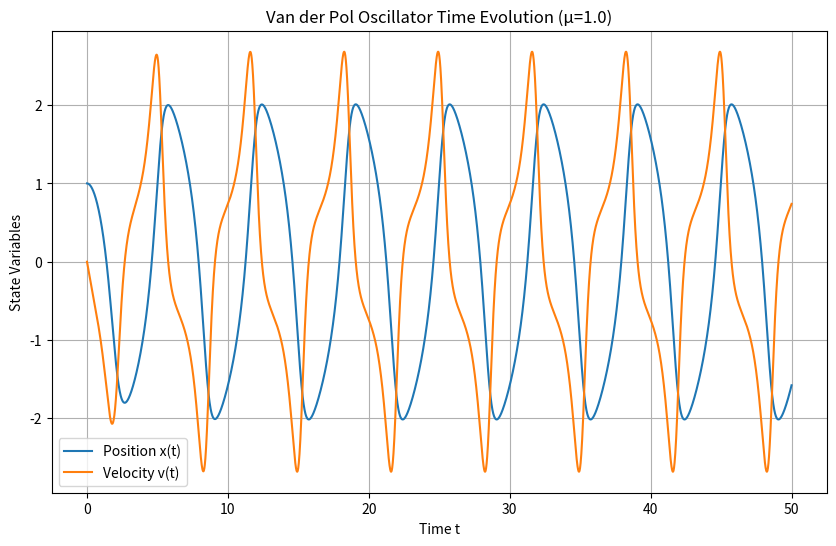
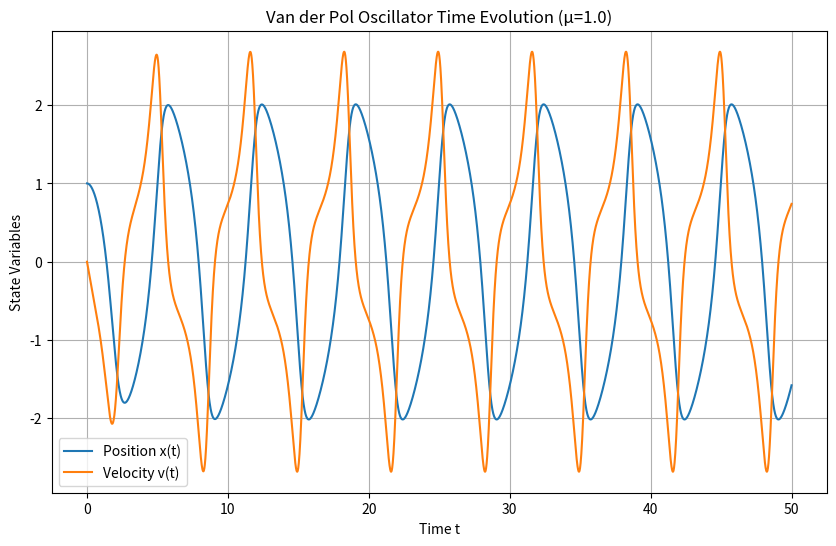
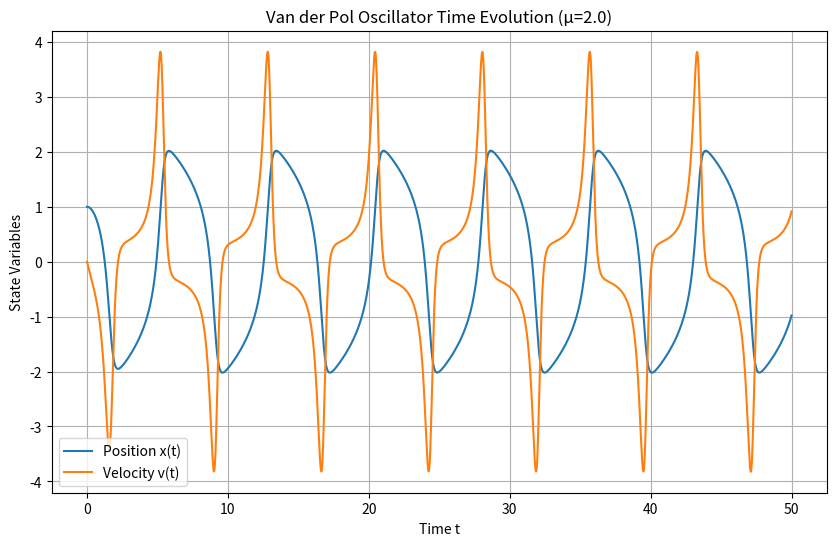
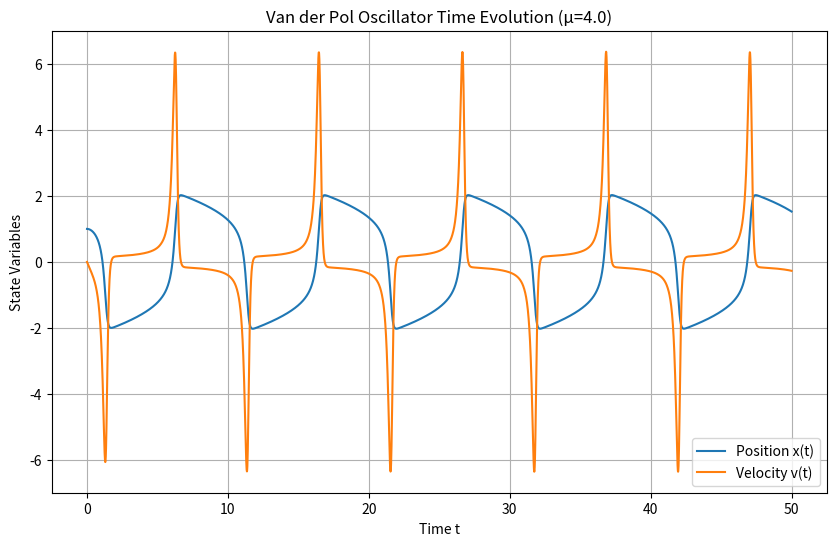
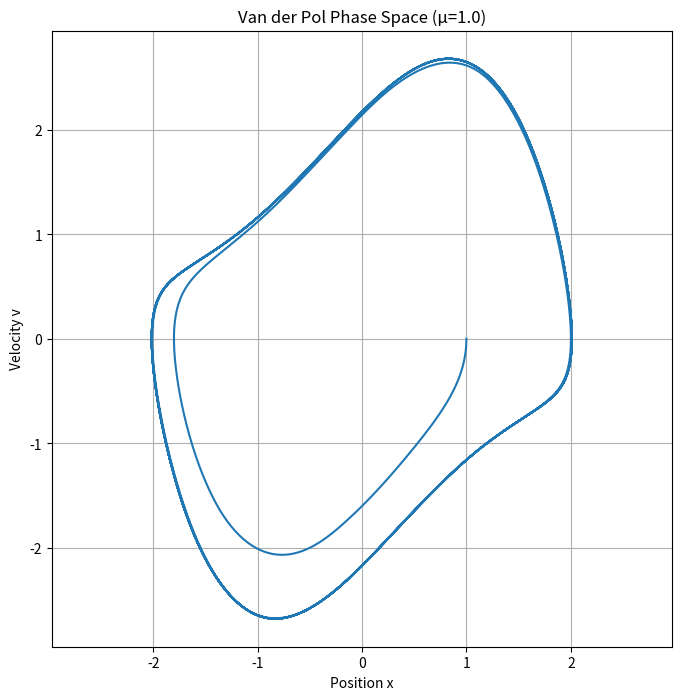
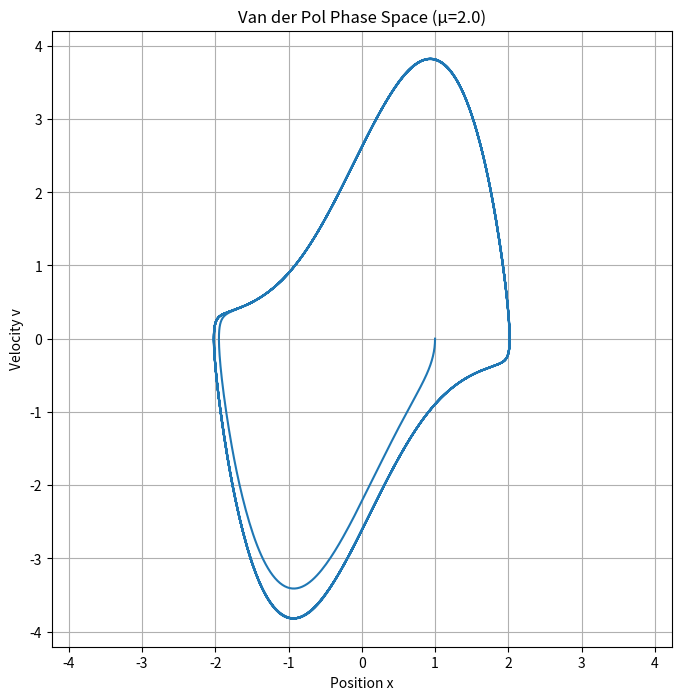
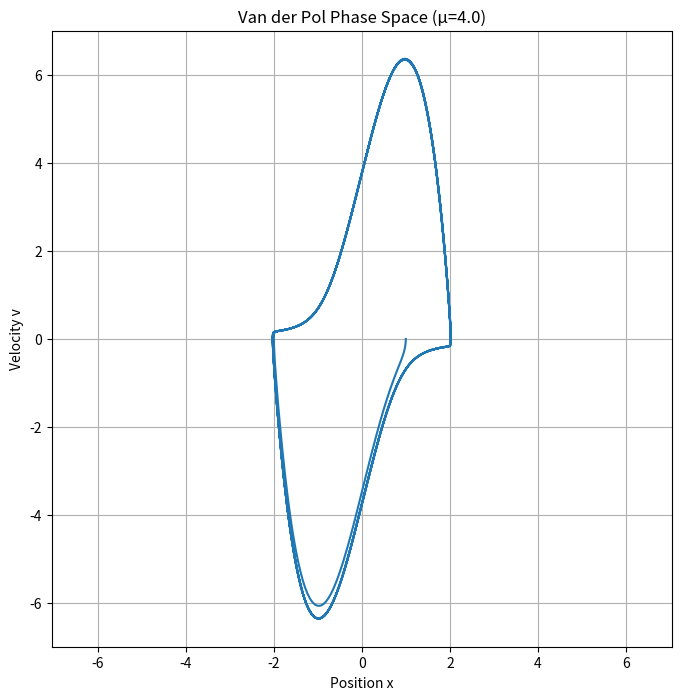

Recreate these plots in Python, in order.
import numpy as np
import matplotlib.pyplot as plt
from scipy.integrate import solve_ivp
from scipy.signal import find_peaks
from typing import Tuple, Callable, List, Optional

def van_der_pol_ode(t: float, state: np.ndarray, mu: float = 1.0, omega: float = 1.0) -> np.ndarray:
    """Van der Pol振子的一阶微分方程组。
    
    Args:
        t: 当前时间
        state: 状态向量 [x, v]
        mu: 非线性阻尼系数
        omega: 固有频率
        
    Returns:
        导数向量 [dx/dt, dv/dt]
    """
    x, v = state
    return np.array([v, mu*(1 - x**2)*v - omega**2*x])

def solve_ode(ode_func: Callable, initial_state: np.ndarray, t_span: Tuple[float, float], 
             dt: float, **kwargs) -> Tuple[np.ndarray, np.ndarray]:
    """使用solve_ivp求解常微分方程组。
    
    Args:
        ode_func: 微分方程函数，形式为 func(t, state, *args)
        initial_state: 初始状态数组
        t_span: 时间范围 (t0, t1)
        dt: 时间步长（输出解的时间间隔）
        **kwargs: 传递给ode_func的额外参数
        
    Returns:
        t: 时间数组
        states: 状态数组，每行对应一个时间点的状态
    """
    n_points = int((t_span[1] - t_span[0]) / dt) + 1
    t_eval = np.linspace(t_span[0], t_span[1], n_points)
    sol = solve_ivp(ode_func, t_span, initial_state, 
                   t_eval=t_eval, args=tuple(kwargs.values()), method='RK45')
    return sol.t, sol.y.T

def plot_time_evolution(t: np.ndarray, states: np.ndarray, title: str) -> None:
    """绘制状态变量的时间演化图。
    
    Args:
        t: 时间数组
        states: 状态数组
        title: 图表标题
    """
    plt.figure(figsize=(10, 6))
    plt.plot(t, states[:, 0], label='Position x(t)')
    plt.plot(t, states[:, 1], label='Velocity v(t)')
    plt.xlabel('Time t')
    plt.ylabel('State Variables')
    plt.title(title)
    plt.grid(True)
    plt.legend()
    plt.show()

def plot_phase_space(states: np.ndarray, title: str) -> None:
    """绘制相空间轨迹图。
    
    Args:
        states: 状态数组
        title: 图表标题
    """
    plt.figure(figsize=(8, 8))
    plt.plot(states[:, 0], states[:, 1])
    plt.xlabel('Position x')
    plt.ylabel('Velocity v')
    plt.title(title)
    plt.grid(True)
    plt.axis('equal')
    plt.show()

def analyze_limit_cycle(t: np.ndarray, states: np.ndarray, 
                       skip_ratio: float = 0.5) -> Tuple[float, float]:
    """分析极限环的特征（振幅和周期）。
    
    Args:
        t: 时间数组
        states: 状态数组
        skip_ratio: 跳过初始数据比例
        
    Returns:
        振幅和周期的元组
    """
    skip = int(len(states) * skip_ratio)
    x = states[skip:, 0]
    t_trimmed = t[skip:]
    
    # 使用scipy的峰值检测
    peaks, _ = find_peaks(x)
    
    if len(peaks) < 2:
        return np.nan, np.nan
    
    peak_values = x[peaks]
    peak_times = t_trimmed[peaks]
    
    amplitude = np.mean(peak_values)
    periods = np.diff(peak_times)
    period = np.mean(periods)
    
    return amplitude, period

def main():
    # 基础参数设置
    mu = 1.0
    omega = 1.0
    t_span = (0, 50)
    dt = 0.01
    initial_state = np.array([1.0, 0.0])
    
    # 任务1 - 基础实现
    t, states = solve_ode(van_der_pol_ode, initial_state, t_span, dt, mu=mu, omega=omega)
    plot_time_evolution(t, states, f'Van der Pol Oscillator Time Evolution (μ={mu})')
    
    # 任务2 - 参数影响分析
    mu_values = [1.0, 2.0, 4.0]
    for mu_val in mu_values:
        t, states = solve_ode(van_der_pol_ode, initial_state, t_span, dt, mu=mu_val, omega=omega)
        plot_time_evolution(t, states, f'Van der Pol Oscillator Time Evolution (μ={mu_val})')
        amplitude, period = analyze_limit_cycle(t, states)
        print(f'μ = {mu_val}: Amplitude ≈ {amplitude:.3f}, Period ≈ {period:.3f}')
    
    # 任务3 - 相空间分析
    for mu_val in mu_values:
        t, states = solve_ode(van_der_pol_ode, initial_state, t_span, dt, mu=mu_val, omega=omega)
        plot_phase_space(states, f'Van der Pol Phase Space (μ={mu_val})')

if __name__ == "__main__":
    main()
